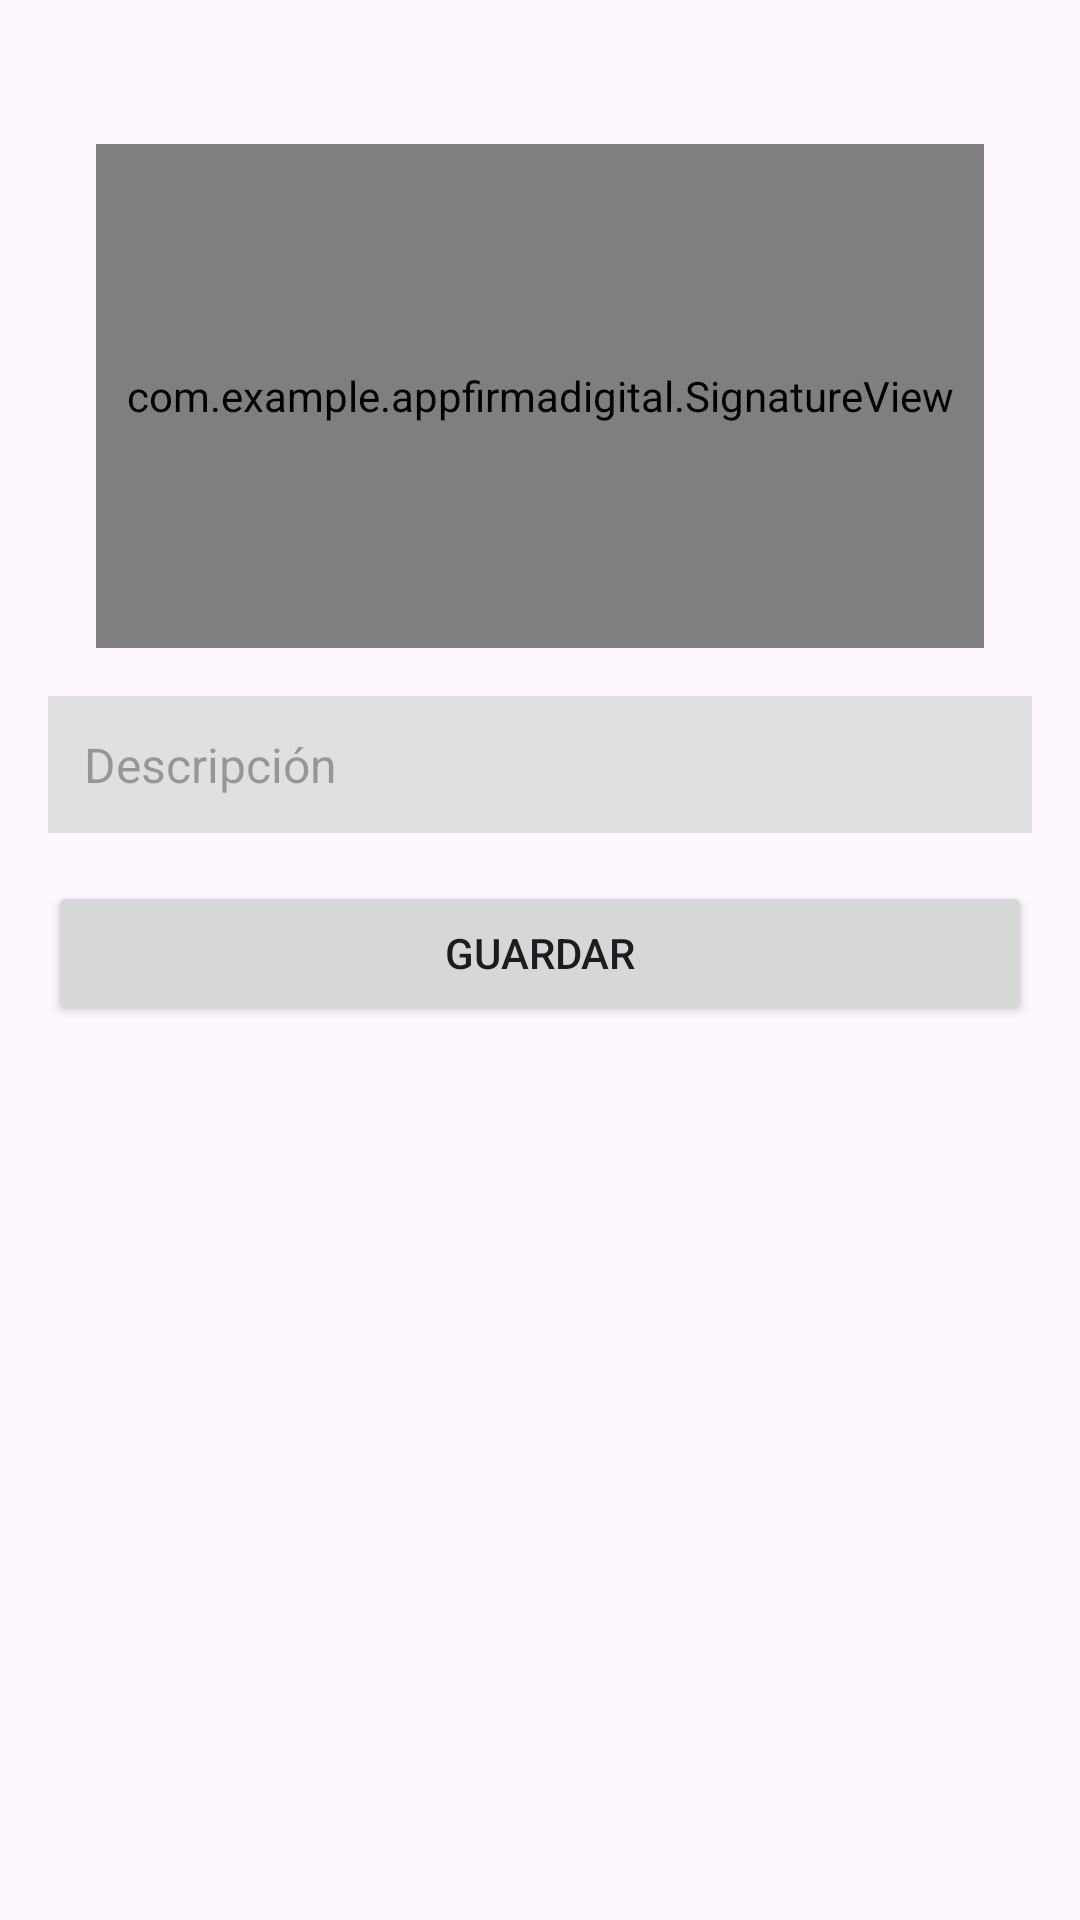

Android layout source for this screen:
<!-- AndroidManifest.xml: application theme Theme.AppFirmaDigital -->
<!-- res/layout/activity_form.xml -->
<?xml version="1.0" encoding="utf-8"?>
<LinearLayout
    xmlns:android="http://schemas.android.com/apk/res/android"
    xmlns:tools="http://schemas.android.com/tools"
    android:id="@+id/container"
    android:layout_width="match_parent"
    android:layout_height="match_parent"
    android:orientation="vertical"
    android:paddingStart="16dp"
    android:paddingTop="16dp"
    android:paddingEnd="16dp"
    android:paddingBottom="16dp"
    tools:context=".FormActivity">

    <LinearLayout
        android:id="@+id/signatureLayout"
        android:layout_width="match_parent"
        android:layout_height="200dp"
        android:layout_marginTop="16dp"
        android:orientation="vertical">

        <com.example.appfirmadigital.SignatureView
            android:id="@+id/signatureView"
            android:layout_width="match_parent"
            android:layout_height="match_parent"
            android:layout_margin="16dp"
            android:background="#E0E0E0" />
    </LinearLayout>

    <EditText
        android:id="@+id/editTextDescription"
        android:layout_width="match_parent"
        android:layout_height="wrap_content"
        android:layout_marginBottom="16dp"
        android:background="#E0E0E0"
        android:textColor="#000000"
        android:hint="Descripción"
        android:padding="12dp"
        android:textSize="16sp" />

    <Button
        android:id="@+id/buttonSave"
        android:layout_width="match_parent"
        android:layout_height="wrap_content"
        android:text="Guardar" />

</LinearLayout>
<!-- resources referenced by this layout -->
<resources>
  <style name="Theme.AppFirmaDigital" parent="Base.Theme.AppFirmaDigital" />
  <style name="Base.Theme.AppFirmaDigital" parent="Theme.Material3.DayNight.NoActionBar">
          
          
      </style>
</resources>
